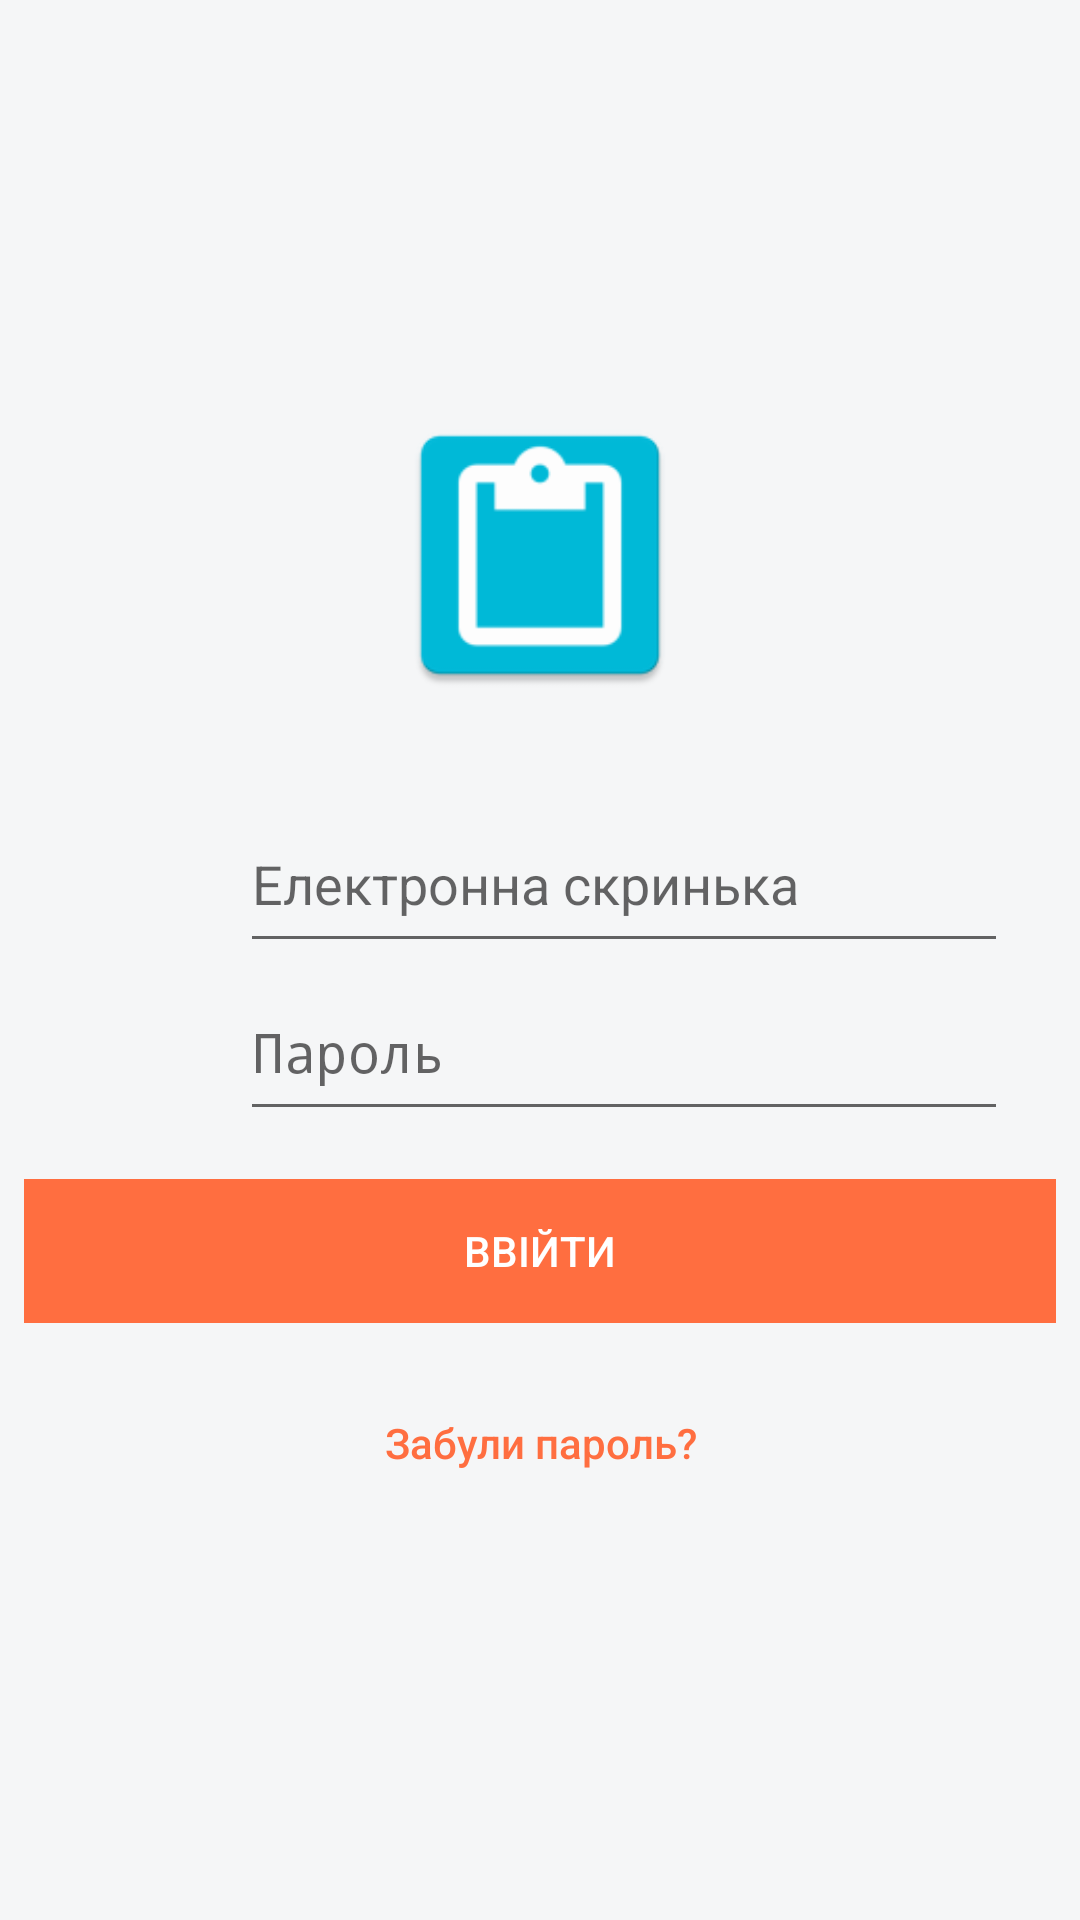

The Android layout XML behind this screen, and the referenced resources:
<!-- AndroidManifest.xml: application theme AppTheme -->
<!-- res/layout/activity_login.xml -->
<?xml version="1.0" encoding="utf-8"?>
<ScrollView xmlns:android="http://schemas.android.com/apk/res/android"
            xmlns:tools="http://schemas.android.com/tools"
            android:layout_width="match_parent"
            android:layout_height="match_parent"
            tools:context="com.ruslanlyalko.snoopyapp.presentation.ui.login.LoginActivity">

    <LinearLayout
        android:layout_width="match_parent"
        android:layout_height="wrap_content"
        android:layout_gravity="center"
        android:orientation="vertical"
        android:padding="8dp">

        <ImageView
            android:layout_width="100dp"
            android:layout_height="100dp"
            android:layout_gravity="center_horizontal"
            android:layout_marginBottom="30dp"
            android:src="@mipmap/ic_launcher" />

        <ProgressBar
            android:id="@+id/progress_bar"
            android:layout_width="30dp"
            android:layout_height="30dp"
            android:layout_gravity="center"
            android:layout_marginTop="-30dp"
            android:visibility="gone" />

        <LinearLayout
            android:layout_width="match_parent"
            android:layout_height="wrap_content"
            android:orientation="horizontal">

            <ImageView
                android:layout_width="24dp"
                android:layout_height="24dp"
                android:layout_margin="16dp"
                android:src="@drawable/ic_user_email" />

            <AutoCompleteTextView
                android:id="@+id/text_email"
                android:layout_width="match_parent"
                android:layout_height="match_parent"
                android:layout_marginLeft="16dp"
                android:layout_marginRight="16dp"
                android:maxLines="1"
                android:hint="@string/hint_email"
                android:inputType="textEmailAddress" />

        </LinearLayout>

        <LinearLayout
            android:layout_width="match_parent"
            android:layout_height="wrap_content"
            android:orientation="horizontal">

            <ImageView
                android:layout_width="24dp"
                android:layout_height="24dp"
                android:layout_margin="16dp"
                android:src="@drawable/ic_user_password" />

            <EditText
                android:id="@+id/text_password"
                android:layout_width="match_parent"
                android:layout_height="match_parent"
                android:layout_marginLeft="16dp"
                android:layout_marginRight="16dp"
                android:hint="@string/hint_password"
                android:inputType="textPassword"
                android:maxLength="19" />

        </LinearLayout>

        
        <RelativeLayout
            android:layout_width="match_parent"
            android:layout_height="wrap_content"
            android:layout_marginTop="16dp"
            android:background="@color/colorAccent"
            android:focusable="true">

            <Button
                android:id="@+id/button_login"
                android:layout_width="match_parent"
                android:layout_height="wrap_content"
                android:layout_alignParentStart="true"
                android:layout_alignParentTop="true"
                android:background="?android:attr/selectableItemBackground"
                android:focusable="true"
                android:text="@string/button_login"
                android:textColor="@color/colorWhite" />

        </RelativeLayout>

        <Button
            android:id="@+id/button_reset_password"
            android:layout_width="fill_parent"
            android:layout_height="wrap_content"
            android:layout_marginTop="16dp"
            android:background="?android:attr/selectableItemBackground"
            android:text="@string/button_forgot_password"
            android:textAllCaps="false"
            android:textColor="@color/colorAccent" />

    </LinearLayout>

</ScrollView>
<!-- resources referenced by this layout -->
<resources>
  <color name="colorAccent">#FF6E40</color>
  <color name="colorWhite">#FFFFFF</color>
  <!-- mipmap ic_launcher: png bitmap (drawable, 12109 bytes) -->
  <string name="button_forgot_password">Забули пароль?</string>
  <string name="button_login">ВВІЙТИ</string>
  <string name="hint_email">Електронна скринька</string>
  <string name="hint_password">Пароль</string>
  <style name="AppTheme" parent="Theme.AppCompat.Light.DarkActionBar">
          <item name="colorPrimary">@color/colorPrimary</item>
          <item name="colorPrimaryDark">@color/colorPrimaryDark</item>
          <item name="colorAccent">@color/colorAccent</item>
          <item name="android:statusBarColor">@color/colorPrimaryDark</item>
          <item name="android:windowBackground">@color/colorBackground</item>
  
      </style>
  <color name="colorPrimary">#00bad9</color>
  <color name="colorPrimaryDark">#017d91</color>
  <color name="colorBackground">#f5f6f7</color>
</resources>
